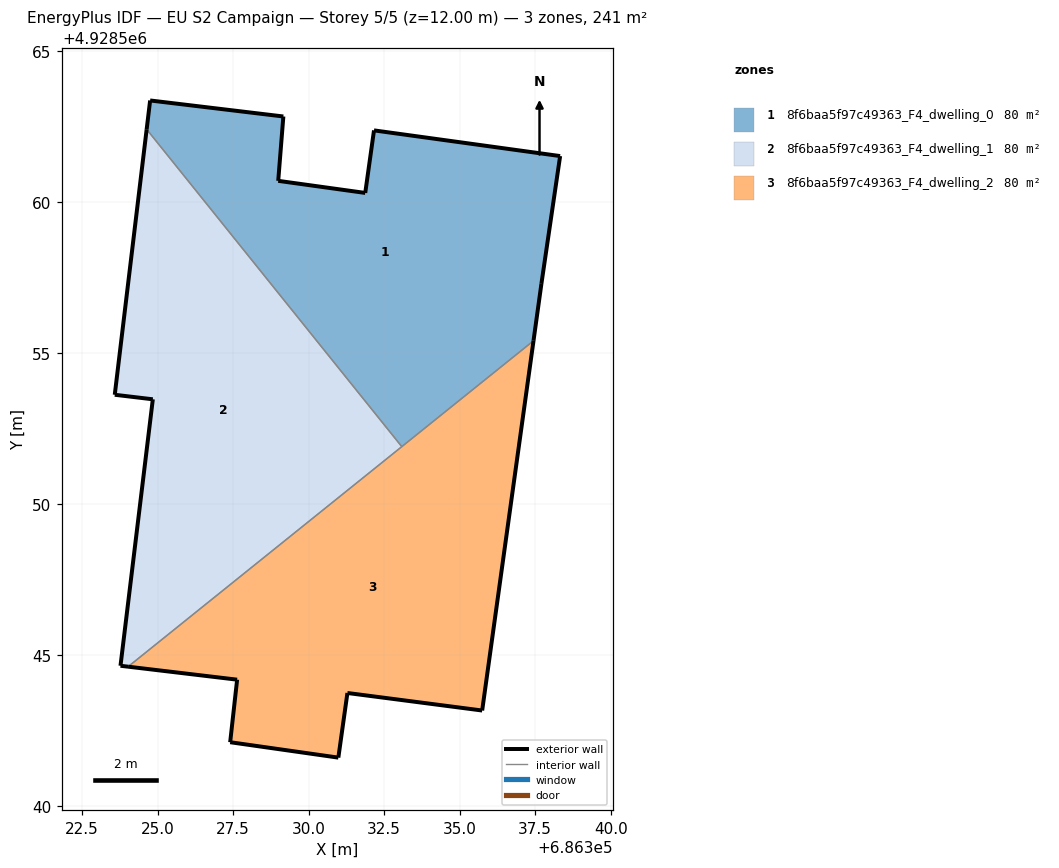
=== STOREY PLAN SPEC (per zone: floor XY polygon, exterior-wall plan segments, windows/doors) ===
zone 1: 8f6baa5f97c49363_F4_dwelling_0  (80.5 m²)
  floor: (686337.44, 4928555.40) (686337.70, 4928557.28) (686338.32, 4928561.51) (686332.17, 4928562.36) (686331.88, 4928560.29) (686328.99, 4928560.69) (686329.17, 4928562.82) (686324.76, 4928563.35) (686324.64, 4928562.40) (686333.08, 4928551.90)
  exterior wall: (686324.64, 4928562.40) – (686324.76, 4928563.35)  [1.0 m]
  exterior wall: (686324.76, 4928563.35) – (686329.17, 4928562.82)  [4.4 m]
  exterior wall: (686329.17, 4928562.82) – (686328.99, 4928560.69)  [2.1 m]
  exterior wall: (686328.99, 4928560.69) – (686331.88, 4928560.29)  [2.9 m]
  exterior wall: (686331.88, 4928560.29) – (686332.17, 4928562.36)  [2.1 m]
  exterior wall: (686332.17, 4928562.36) – (686338.32, 4928561.51)  [6.2 m]
  exterior wall: (686338.32, 4928561.51) – (686337.70, 4928557.28)  [4.3 m]
  exterior wall: (686337.70, 4928557.28) – (686337.44, 4928555.40)  [1.9 m]
  interior walls: 2
zone 2: 8f6baa5f97c49363_F4_dwelling_1  (80.5 m²)
  floor: (686333.08, 4928551.90) (686324.64, 4928562.40) (686323.58, 4928553.61) (686324.84, 4928553.46) (686323.78, 4928544.64) (686324.03, 4928544.61)
  exterior wall: (686323.78, 4928544.64) – (686324.84, 4928553.46)  [8.9 m]
  exterior wall: (686324.84, 4928553.46) – (686323.58, 4928553.61)  [1.3 m]
  exterior wall: (686323.58, 4928553.61) – (686324.64, 4928562.40)  [8.8 m]
  exterior wall: (686324.03, 4928544.61) – (686323.78, 4928544.64)  [0.3 m]
  interior walls: 2
zone 3: 8f6baa5f97c49363_F4_dwelling_2  (80.5 m²)
  floor: (686335.74, 4928543.16) (686337.44, 4928555.40) (686324.03, 4928544.61) (686327.64, 4928544.18) (686327.41, 4928542.11) (686330.98, 4928541.60) (686331.29, 4928543.74)
  exterior wall: (686330.98, 4928541.60) – (686327.41, 4928542.11)  [3.6 m]
  exterior wall: (686327.41, 4928542.11) – (686327.64, 4928544.18)  [2.1 m]
  exterior wall: (686327.64, 4928544.18) – (686324.03, 4928544.61)  [3.6 m]
  exterior wall: (686337.44, 4928555.40) – (686335.74, 4928543.16)  [12.4 m]
  exterior wall: (686335.74, 4928543.16) – (686331.29, 4928543.74)  [4.5 m]
  exterior wall: (686331.29, 4928543.74) – (686330.98, 4928541.60)  [2.2 m]
  interior walls: 2

=== DERIVED (storey summary) ===
Building: EU S2 Campaign
Storey: 5 of 5  (floor level z = 12.00 m)
Storey gross floor area: 241.5 m²
Zones on this storey: 3
  - 8f6baa5f97c49363_F4_dwelling_0: floor 80.5 m²; exterior wall 24.9 m (74.8 m²); WWR 0.0%
  - 8f6baa5f97c49363_F4_dwelling_1: floor 80.5 m²; exterior wall 19.3 m (57.8 m²); WWR 0.0%
  - 8f6baa5f97c49363_F4_dwelling_2: floor 80.5 m²; exterior wall 28.3 m (85.0 m²); WWR 0.0%
Zone adjacency (shared interzone walls):
  - 8f6baa5f97c49363_F4_dwelling_0 ↔ 8f6baa5f97c49363_F4_dwelling_1
  - 8f6baa5f97c49363_F4_dwelling_0 ↔ 8f6baa5f97c49363_F4_dwelling_2
  - 8f6baa5f97c49363_F4_dwelling_1 ↔ 8f6baa5f97c49363_F4_dwelling_2